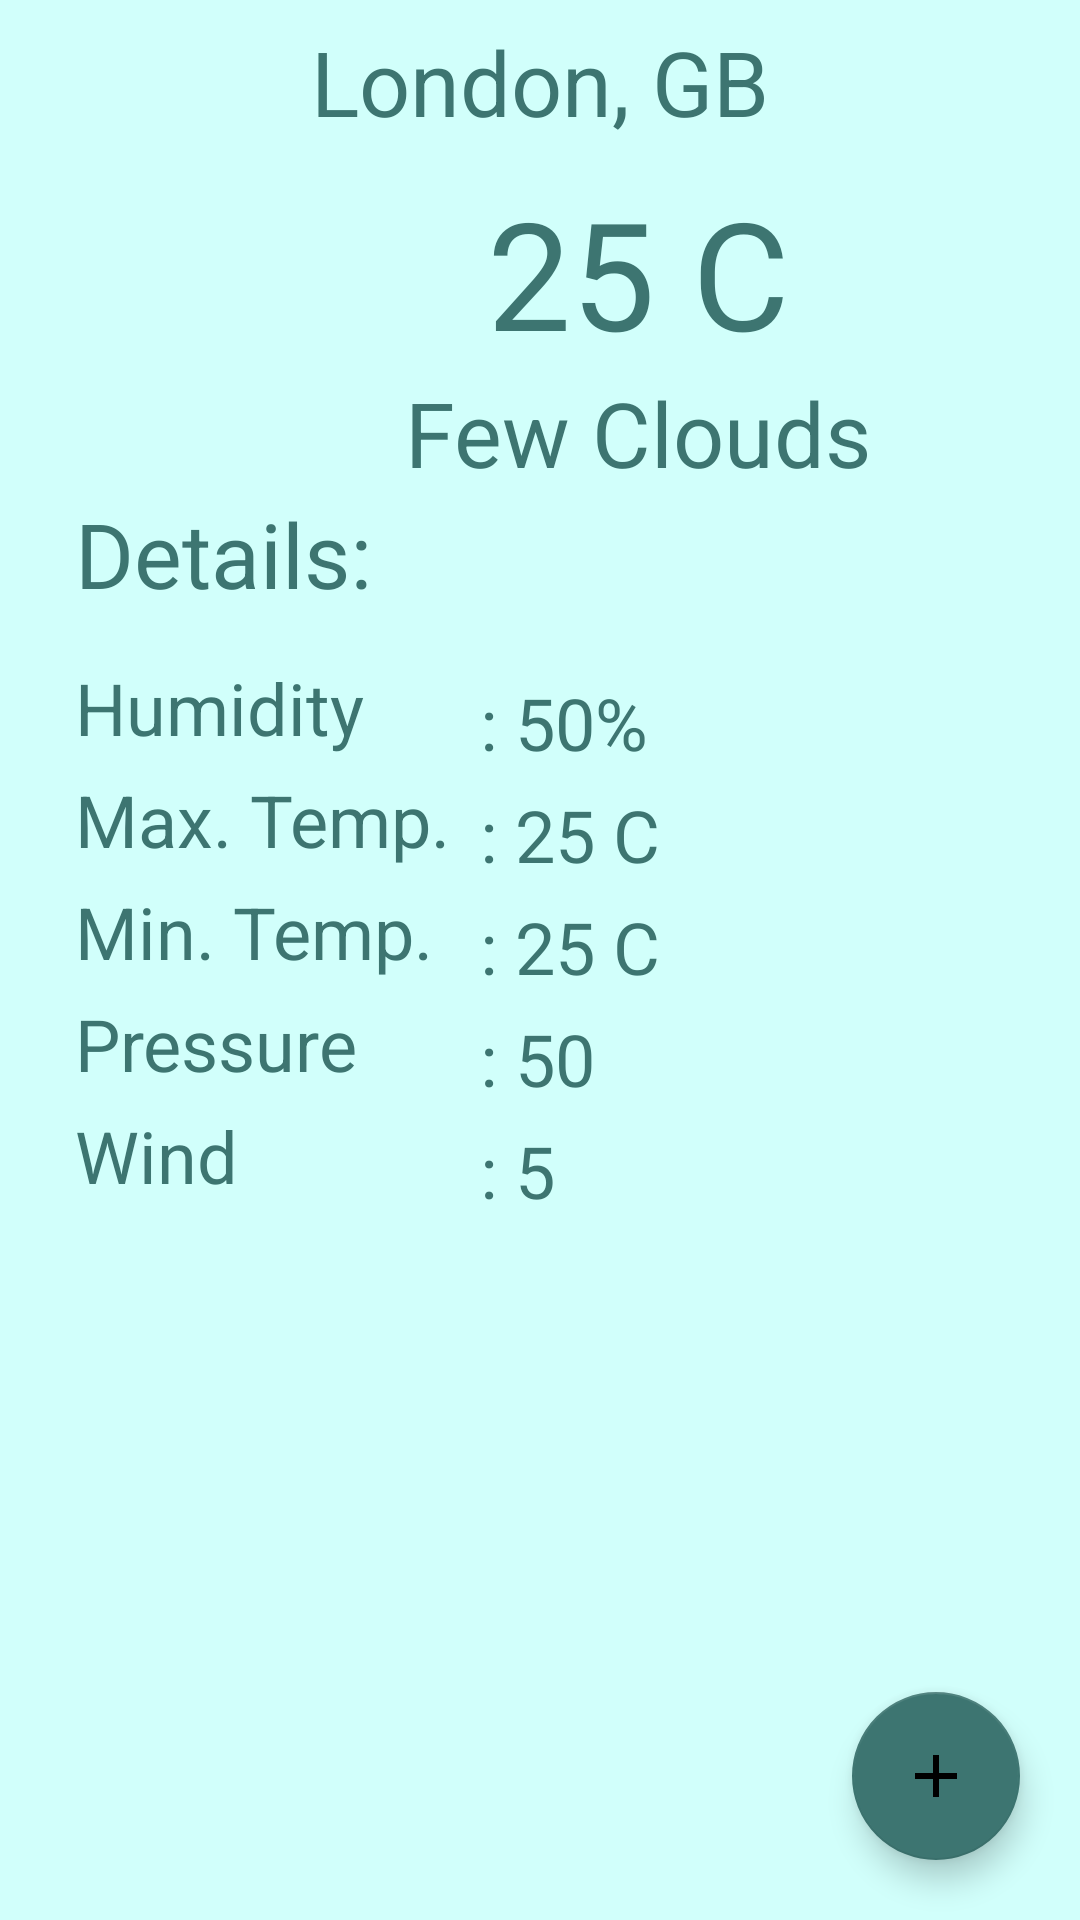

Reconstruct the res/layout file that produces this screen, plus the resources it refers to.
<!-- AndroidManifest.xml: application theme Theme.Weatheraplication -->
<!-- res/layout/activity_main.xml -->
<?xml version="1.0" encoding="utf-8"?>
<LinearLayout xmlns:android="http://schemas.android.com/apk/res/android"
    xmlns:app="http://schemas.android.com/apk/res-auto"
    xmlns:tools="http://schemas.android.com/tools"
    android:layout_width="match_parent"
    android:layout_height="match_parent"
    tools:context=".MainActivity"
    android:orientation="vertical"
    android:background="#d1fffb"
    android:id="@+id/linear_layout">

    <TextView
        android:layout_width="wrap_content"
        android:layout_height="wrap_content"
        android:id="@+id/textViewCity"
        android:layout_gravity="center"
        android:layout_margin="7dp"
        android:text="London, GB"
        android:textSize="30sp"
        android:textColor="#3d7571"/>

    <LinearLayout
        android:layout_width="match_parent"
        android:layout_height="wrap_content"
        android:orientation="horizontal"
        android:layout_marginTop="3dp">

        <ImageView
            android:id="@+id/imageView"
            android:layout_width="100dp"
            android:layout_height="100dp"
            android:layout_marginStart="25dp"
            android:scaleType="fitXY"
            android:src="@drawable/ic_launcher_background"/>

        <LinearLayout
            android:layout_width="wrap_content"
            android:layout_height="wrap_content"
            android:orientation="vertical"
            android:layout_marginStart="10dp">

            <TextView
                android:layout_width="wrap_content"
                android:layout_height="wrap_content"
                android:id="@+id/textViewTemp"
                android:text="25 C"
                android:textSize="50sp"
                android:textColor="#3d7571"
                android:layout_gravity="center"/>
            <TextView
                android:layout_width="wrap_content"
                android:layout_height="wrap_content"
                android:id="@+id/textViewWeatherCondition"
                android:text="Few Clouds"
                android:textSize="30sp"
                android:textColor="#3d7571"
                android:textAlignment="center"/>
        </LinearLayout>

    </LinearLayout>

    <TextView
        android:layout_width="match_parent"
        android:layout_height="wrap_content"
        android:text="Details: "
        android:textSize="30sp"
        android:textColor="#3d7571"
        android:layout_marginBottom="10dp"
        android:layout_marginStart="25dp"/>

    <LinearLayout
        android:layout_width="match_parent"
        android:layout_height="wrap_content"
        android:orientation="horizontal">

        <LinearLayout
            android:layout_width="wrap_content"
            android:layout_height="wrap_content"
            android:orientation="vertical"
            android:layout_marginStart="25dp">

            <TextView
                android:layout_width="wrap_content"
                android:layout_height="wrap_content"
                android:text="Humidity"
                android:textSize="24sp"
                android:textColor="#3d7571"
                android:layout_marginTop="5dp"/>

            <TextView
                android:layout_width="wrap_content"
                android:layout_height="wrap_content"
                android:text="Max. Temp."
                android:textSize="24sp"
                android:textColor="#3d7571"
                android:layout_marginTop="5dp"/>

            <TextView
                android:layout_width="wrap_content"
                android:layout_height="wrap_content"
                android:text="Min. Temp."
                android:textSize="24sp"
                android:textColor="#3d7571"
                android:layout_marginTop="5dp"/>

            <TextView
                android:layout_width="wrap_content"
                android:layout_height="wrap_content"
                android:text="Pressure"
                android:textSize="24sp"
                android:textColor="#3d7571"
                android:layout_marginTop="5dp"/>

            <TextView
                android:layout_width="wrap_content"
                android:layout_height="wrap_content"
                android:text="Wind"
                android:textSize="24sp"
                android:textColor="#3d7571"
                android:layout_marginTop="5dp"/>

        </LinearLayout>

        <LinearLayout
            android:layout_width="wrap_content"
            android:layout_height="wrap_content"
            android:orientation="vertical">

            <LinearLayout
                android:layout_width="wrap_content"
                android:layout_height="wrap_content"
                android:orientation="vertical"
                android:layout_marginStart="10dp"
                android:layout_marginTop="5dp">

                <TextView
                    android:id="@+id/textViewHumidity"
                    android:layout_width="wrap_content"
                    android:layout_height="wrap_content"
                    android:text=": 50%"
                    android:textColor="#3d7571"
                    android:textSize="24sp"
                    android:layout_marginTop="5dp"/>
                <TextView
                    android:id="@+id/textViewMaxTemp"
                    android:layout_width="wrap_content"
                    android:layout_height="wrap_content"
                    android:text=": 25 C"
                    android:textColor="#3d7571"
                    android:textSize="24sp"
                    android:layout_marginTop="5dp"/>
                <TextView
                    android:id="@+id/textViewMinTemp"
                    android:layout_width="wrap_content"
                    android:layout_height="wrap_content"
                    android:text=": 25 C"
                    android:textColor="#3d7571"
                    android:textSize="24sp"
                    android:layout_marginTop="5dp"/>
                <TextView
                    android:id="@+id/textViewPressure"
                    android:layout_width="wrap_content"
                    android:layout_height="wrap_content"
                    android:text=": 50"
                    android:textColor="#3d7571"
                    android:textSize="24sp"
                    android:layout_marginTop="5dp"/>
                <TextView
                    android:id="@+id/textViewWind"
                    android:layout_width="wrap_content"
                    android:layout_height="wrap_content"
                    android:text=": 5"
                    android:textColor="#3d7571"
                    android:textSize="24sp"
                    android:layout_marginTop="5dp"/>
            </LinearLayout>

        </LinearLayout>


    </LinearLayout>


    <androidx.constraintlayout.widget.ConstraintLayout
        android:layout_width="match_parent"
        android:layout_height="match_parent">

        <com.google.android.material.floatingactionbutton.FloatingActionButton
            android:id="@+id/fab"
            android:layout_width="wrap_content"
            android:layout_height="wrap_content"
            android:layout_marginEnd="20dp"
            android:layout_marginBottom="20dp"
            android:clickable="true"
            app:backgroundTint="#3D7571"
            app:layout_constraintBottom_toBottomOf="parent"
            app:layout_constraintEnd_toEndOf="parent"
            app:srcCompat="@drawable/add" />
    </androidx.constraintlayout.widget.ConstraintLayout>



</LinearLayout>
<!-- resources referenced by this layout -->
<resources>
  <!-- drawable add (drawable) -->
  <vector android:height="24dp" android:tint="#3D7571"
      android:viewportHeight="24" android:viewportWidth="24"
      android:width="24dp" xmlns:android="http://schemas.android.com/apk/res/android">
      <path android:fillColor="@android:color/white" android:pathData="M19,13h-6v6h-2v-6H5v-2h6V5h2v6h6v2z"/>
  </vector>
  <style name="Theme.Weatheraplication" parent="Theme.MaterialComponents.DayNight.DarkActionBar">
          
          <item name="colorPrimary">@color/purple_500</item>
          <item name="colorPrimaryVariant">@color/purple_700</item>
          <item name="colorOnPrimary">@color/white</item>
          
          <item name="colorSecondary">@color/teal_200</item>
          <item name="colorSecondaryVariant">@color/teal_700</item>
          <item name="colorOnSecondary">@color/black</item>
          
          <item name="android:statusBarColor" tools:targetApi="l">?attr/colorPrimaryVariant</item>
          
      </style>
  <!-- not gathered from this repository: default colours our renderer supplied (Android Studio template values) -->
  <color name="purple_500">#FF6200EE</color>
  <color name="purple_700">#FF3700B3</color>
  <color name="teal_200">#FF03DAC5</color>
  <color name="teal_700">#FF018786</color>
  <color name="black">#FF000000</color>
  <color name="white">#FFFFFFFF</color>
</resources>
